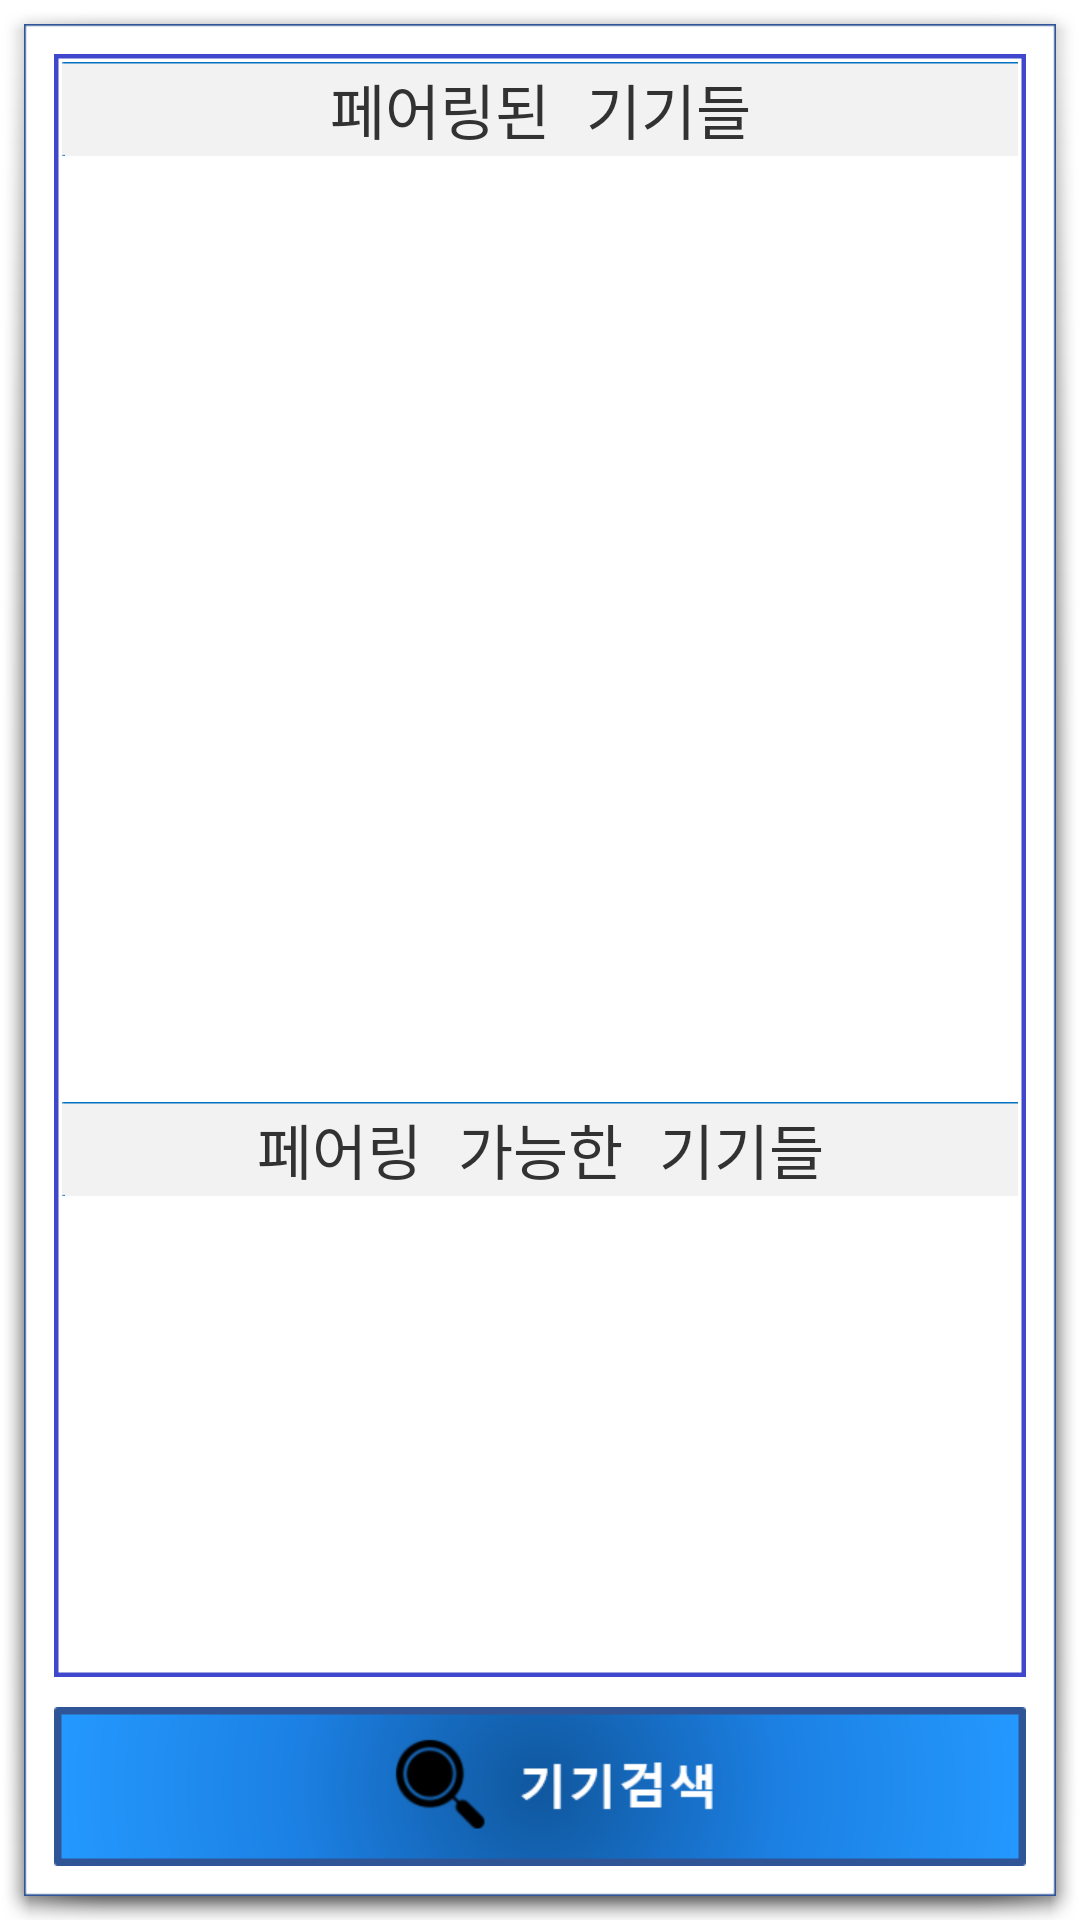

The Android layout XML behind this screen, and the referenced resources:
<!-- AndroidManifest.xml: activity theme android:Theme.Holo.Light.Dialog -->
<!-- res/layout/device_list.xml -->
<?xml version="1.0" encoding="utf-8"?>
<LinearLayout xmlns:android="http://schemas.android.com/apk/res/android"
	xmlns:app="http://schemas.android.com/apk/res-auto"
	xmlns:tools="http://schemas.android.com/tools"
	android:layout_width="match_parent"
	android:layout_height="match_parent"
	android:orientation="vertical"
	android:background="@drawable/bg_normal"
	android:padding="10dp">

	
    <LinearLayout 
        android:layout_width="match_parent"
        android:layout_height="0dp"
		android:layout_weight="1"
        android:orientation="vertical"
		android:background="@drawable/item_out_blue">

	    <TextView
			android:id="@+id/title_paired_devices"
	        android:layout_width="match_parent"
	        android:layout_height="wrap_content"
	        android:text="@string/title_paired_devices"
			android:background="@drawable/list_title_bg"
			android:textSize="20sp"
			android:typeface="monospace"
			android:gravity="center"
	    />
	    <ListView
			android:id="@+id/paired_devices"
	        android:layout_width="match_parent"
	        android:layout_height="0dp"
	        android:stackFromBottom="true"
	        android:layout_weight="2"
	    />
	    <TextView
			android:id="@+id/title_new_devices"
	        android:layout_width="match_parent"
	        android:layout_height="wrap_content"
	        android:text="@string/title_other_devices"
	        android:background="@drawable/list_title_bg"
	        android:textSize="20sp"
			android:typeface="monospace"
	        android:gravity="center"
	    />
	    <ListView
			android:id="@+id/new_devices"
	        android:layout_width="match_parent"
	        android:layout_height="0dp"
	        android:stackFromBottom="true"
	        android:layout_weight="1"
	    />
    </LinearLayout>
	<ImageButton
		android:id="@+id/button_scan"
		android:layout_width="match_parent"
		android:layout_height="wrap_content"
		android:layout_marginTop="10dp"
		android:background="@drawable/selector_btn_search"
		android:onClick="clickFunc"/>
</LinearLayout>
<!-- resources referenced by this layout -->
<resources>
  <!-- drawable bg_normal: png bitmap (drawable-xhdpi, 3229 bytes) -->
  <!-- drawable selector_btn_search (drawable) -->
  <?xml version="1.0" encoding="utf-8"?>
  <selector xmlns:android="http://schemas.android.com/apk/res/android" >
      <item android:state_selected="true" android:drawable="@drawable/btn_search_down" />
      <item android:state_pressed="true" android:drawable="@drawable/btn_search_down" />
      <item android:state_pressed="false" android:drawable="@drawable/btn_search_up" />
  </selector>
  <string name="title_other_devices">페어링 가능한 기기들</string>
  <string name="title_paired_devices">페어링된 기기들</string>
  <!-- drawable btn_search_down: png bitmap (drawable-xhdpi, 7984 bytes) -->
  <!-- drawable btn_search_up: png bitmap (drawable-xhdpi, 30778 bytes) -->
</resources>
